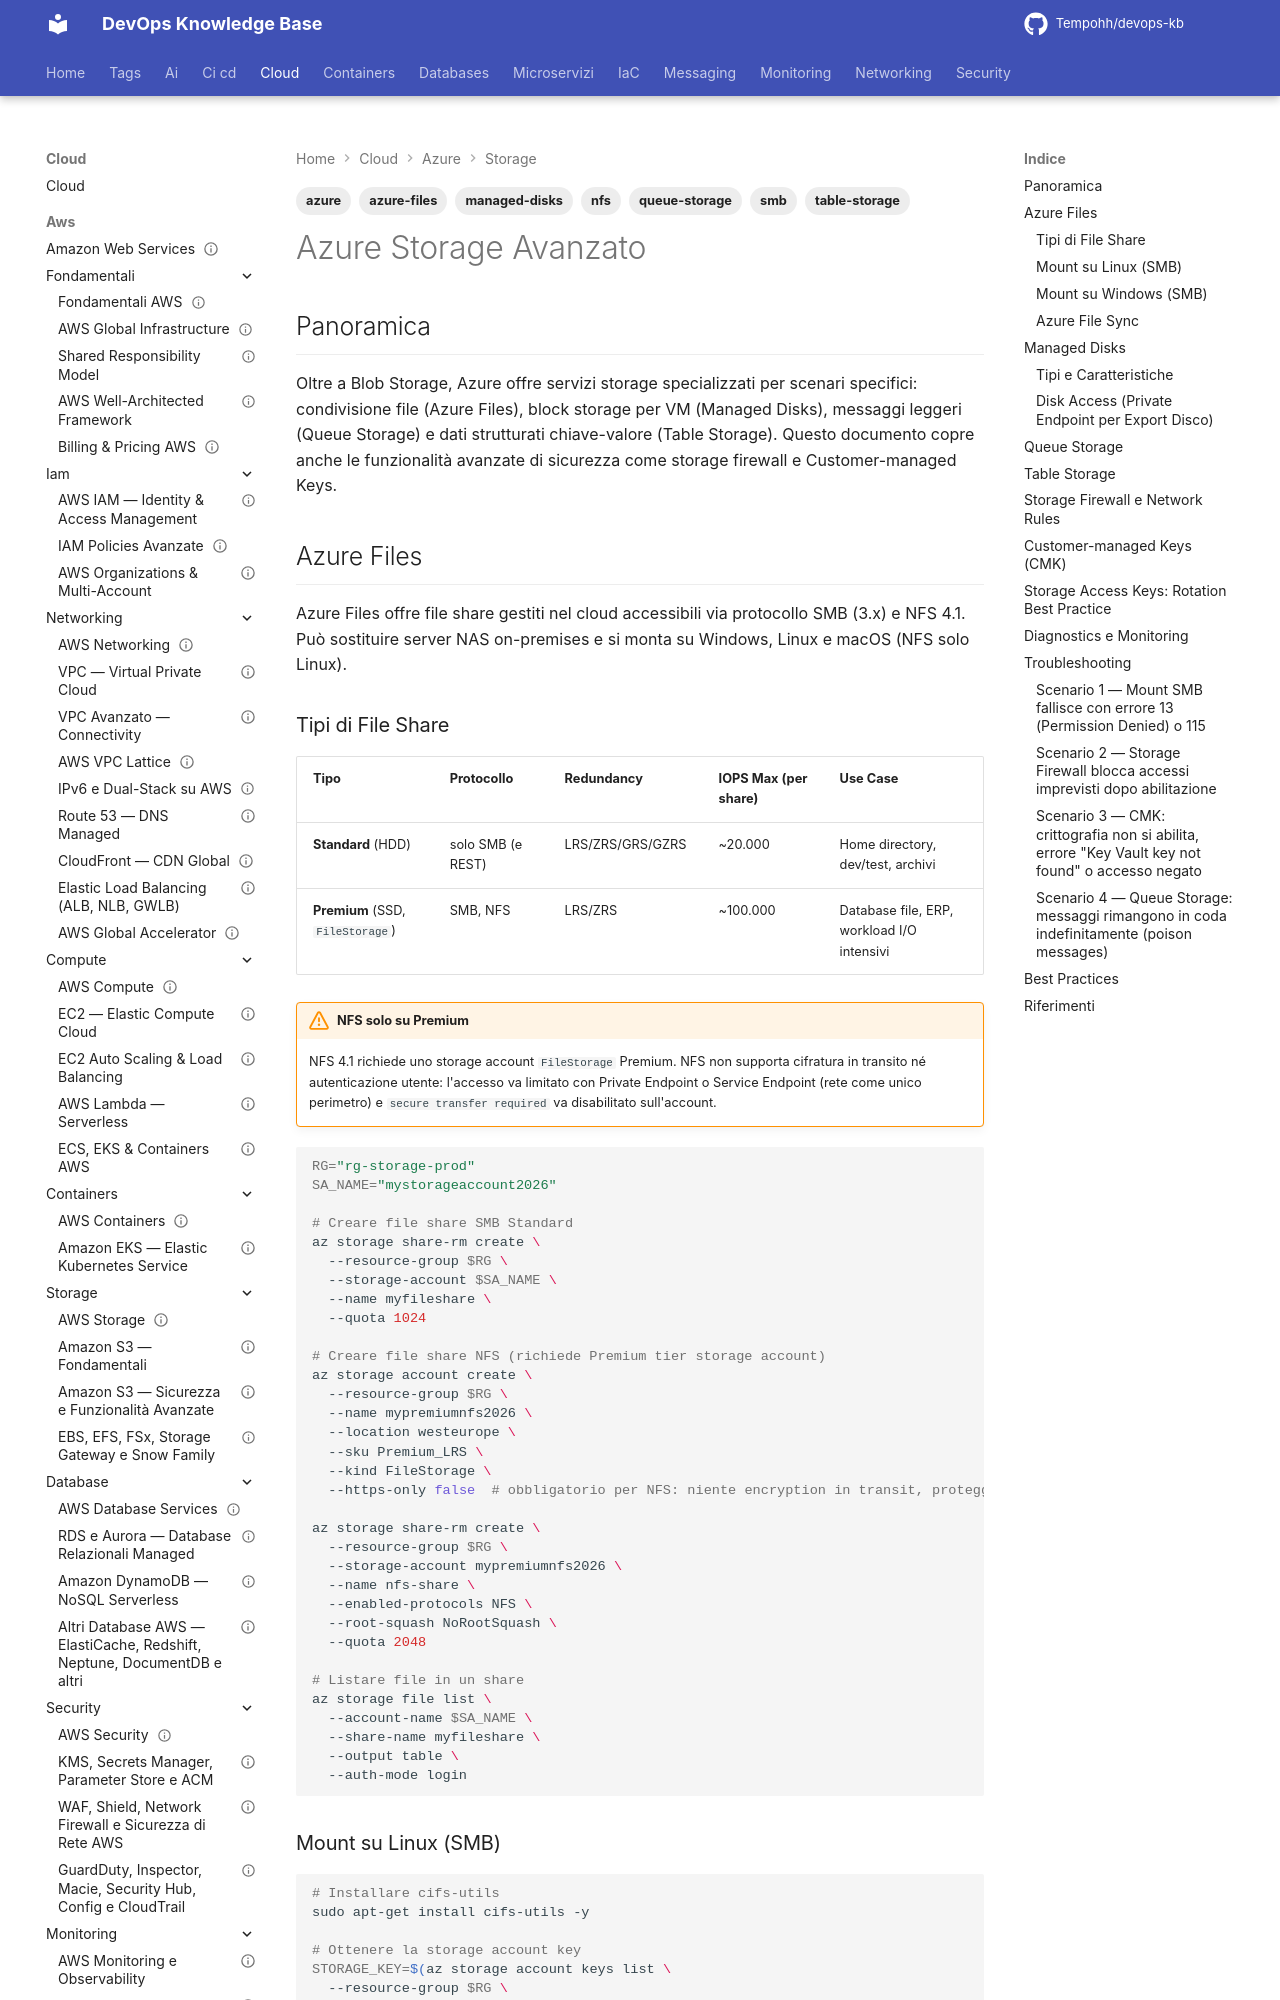

repository: Tempohh/devops-kb · page: cloud/azure/storage/storage-avanzato/index.html · generator: mkdocs

---
title: "Azure Storage Avanzato"
slug: storage-avanzato
category: cloud
tags: [azure, azure-files, managed-disks, table-storage, queue-storage, nfs, smb]
search_keywords: [Azure Files SMB NFS, Azure File Sync, Premium File Shares SSD, Managed Disks Premium SSD Ultra Disk, Queue Storage message queue, Table Storage NoSQL key-value, storage firewall network rules, customer-managed keys CMK, storage access keys rotation, Azure File Sync hybrid cloud]
parent: cloud/azure/storage/_index
related: [cloud/azure/compute/virtual-machines, cloud/azure/security/key-vault, cloud/azure/compute/aks-containers]
official_docs: https://learn.microsoft.com/azure/storage/files/
status: reviewed
difficulty: advanced
last_updated: 2026-10-04
last_verified: 2026-10-04
---

# Azure Storage Avanzato

## Panoramica

Oltre a Blob Storage, Azure offre servizi storage specializzati per scenari specifici: condivisione file (Azure Files), block storage per VM (Managed Disks), messaggi leggeri (Queue Storage) e dati strutturati chiave-valore (Table Storage). Questo documento copre anche le funzionalità avanzate di sicurezza come storage firewall e Customer-managed Keys.

## Azure Files

Azure Files offre file share gestiti nel cloud accessibili via protocollo SMB (3.x) e NFS 4.1. Può sostituire server NAS on-premises e si monta su Windows, Linux e macOS (NFS solo Linux).

### Tipi di File Share

| Tipo | Protocollo | Redundancy | IOPS Max (per share) | Use Case |
|---|---|---|---|---|
| **Standard** (HDD) | solo SMB (e REST) | LRS/ZRS/GRS/GZRS | ~20.000 | Home directory, dev/test, archivi |
| **Premium** (SSD, `FileStorage`) | SMB, NFS | LRS/ZRS | ~100.000 | Database file, ERP, workload I/O intensivi |

!!! warning "NFS solo su Premium"
    NFS 4.1 richiede uno storage account `FileStorage` Premium. NFS non supporta cifratura in transito né autenticazione utente: l'accesso va limitato con Private Endpoint o Service Endpoint (rete come unico perimetro) e `secure transfer required` va disabilitato sull'account.

```bash
RG="rg-storage-prod"
SA_NAME="mystorageaccount2026"

# Creare file share SMB Standard
az storage share-rm create \
  --resource-group $RG \
  --storage-account $SA_NAME \
  --name myfileshare \
  --quota 1024

# Creare file share NFS (richiede Premium tier storage account)
az storage account create \
  --resource-group $RG \
  --name mypremiumnfs2026 \
  --location westeurope \
  --sku Premium_LRS \
  --kind FileStorage \
  --https-only false  # obbligatorio per NFS: niente encryption in transit, proteggere via rete

az storage share-rm create \
  --resource-group $RG \
  --storage-account mypremiumnfs2026 \
  --name nfs-share \
  --enabled-protocols NFS \
  --root-squash NoRootSquash \
  --quota 2048

# Listare file in un share
az storage file list \
  --account-name $SA_NAME \
  --share-name myfileshare \
  --output table \
  --auth-mode login
```
